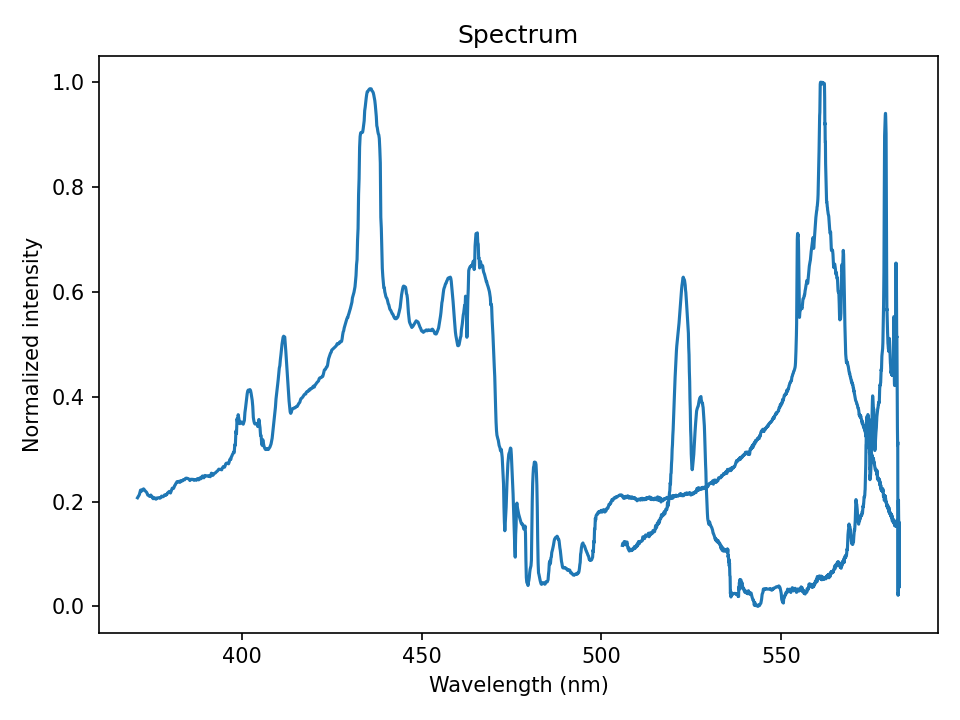

The table this chart was drawn from, first rows:
wavelength_nm, intensity
370.8, 0.2071
371, 0.2091
371.1, 0.211
371.3, 0.2131
371.5, 0.2174
371.7, 0.2218
371.8, 0.222
372, 0.2201
372.2, 0.2214
372.3, 0.2233
372.5, 0.2242
372.7, 0.223
372.8, 0.2212
373, 0.22
373.2, 0.2188
373.3, 0.2176
373.5, 0.2152
373.7, 0.2123
373.8, 0.2118
374, 0.211
374.2, 0.2099
374.3, 0.2114
374.5, 0.2124
374.7, 0.2093
374.8, 0.21
375, 0.2071
375.2, 0.2054
375.3, 0.2067
375.5, 0.2074
375.7, 0.2058
375.8, 0.2048
376, 0.2046
376.2, 0.2068
376.3, 0.2067
376.5, 0.2069
376.7, 0.2074
376.8, 0.2071
377, 0.2063
377.2, 0.2068
377.3, 0.2076
377.5, 0.2103
377.7, 0.2099
377.8, 0.2092
378, 0.2094
378.2, 0.211
378.3, 0.2126
378.5, 0.2126
378.7, 0.2116
378.8, 0.2138
379, 0.2137
379.2, 0.2159
379.3, 0.2175
379.5, 0.218
379.7, 0.2194
379.8, 0.2188
380, 0.2163
380.2, 0.2195
380.3, 0.223
380.5, 0.2254
380.7, 0.2249
... 3,972 more rows
